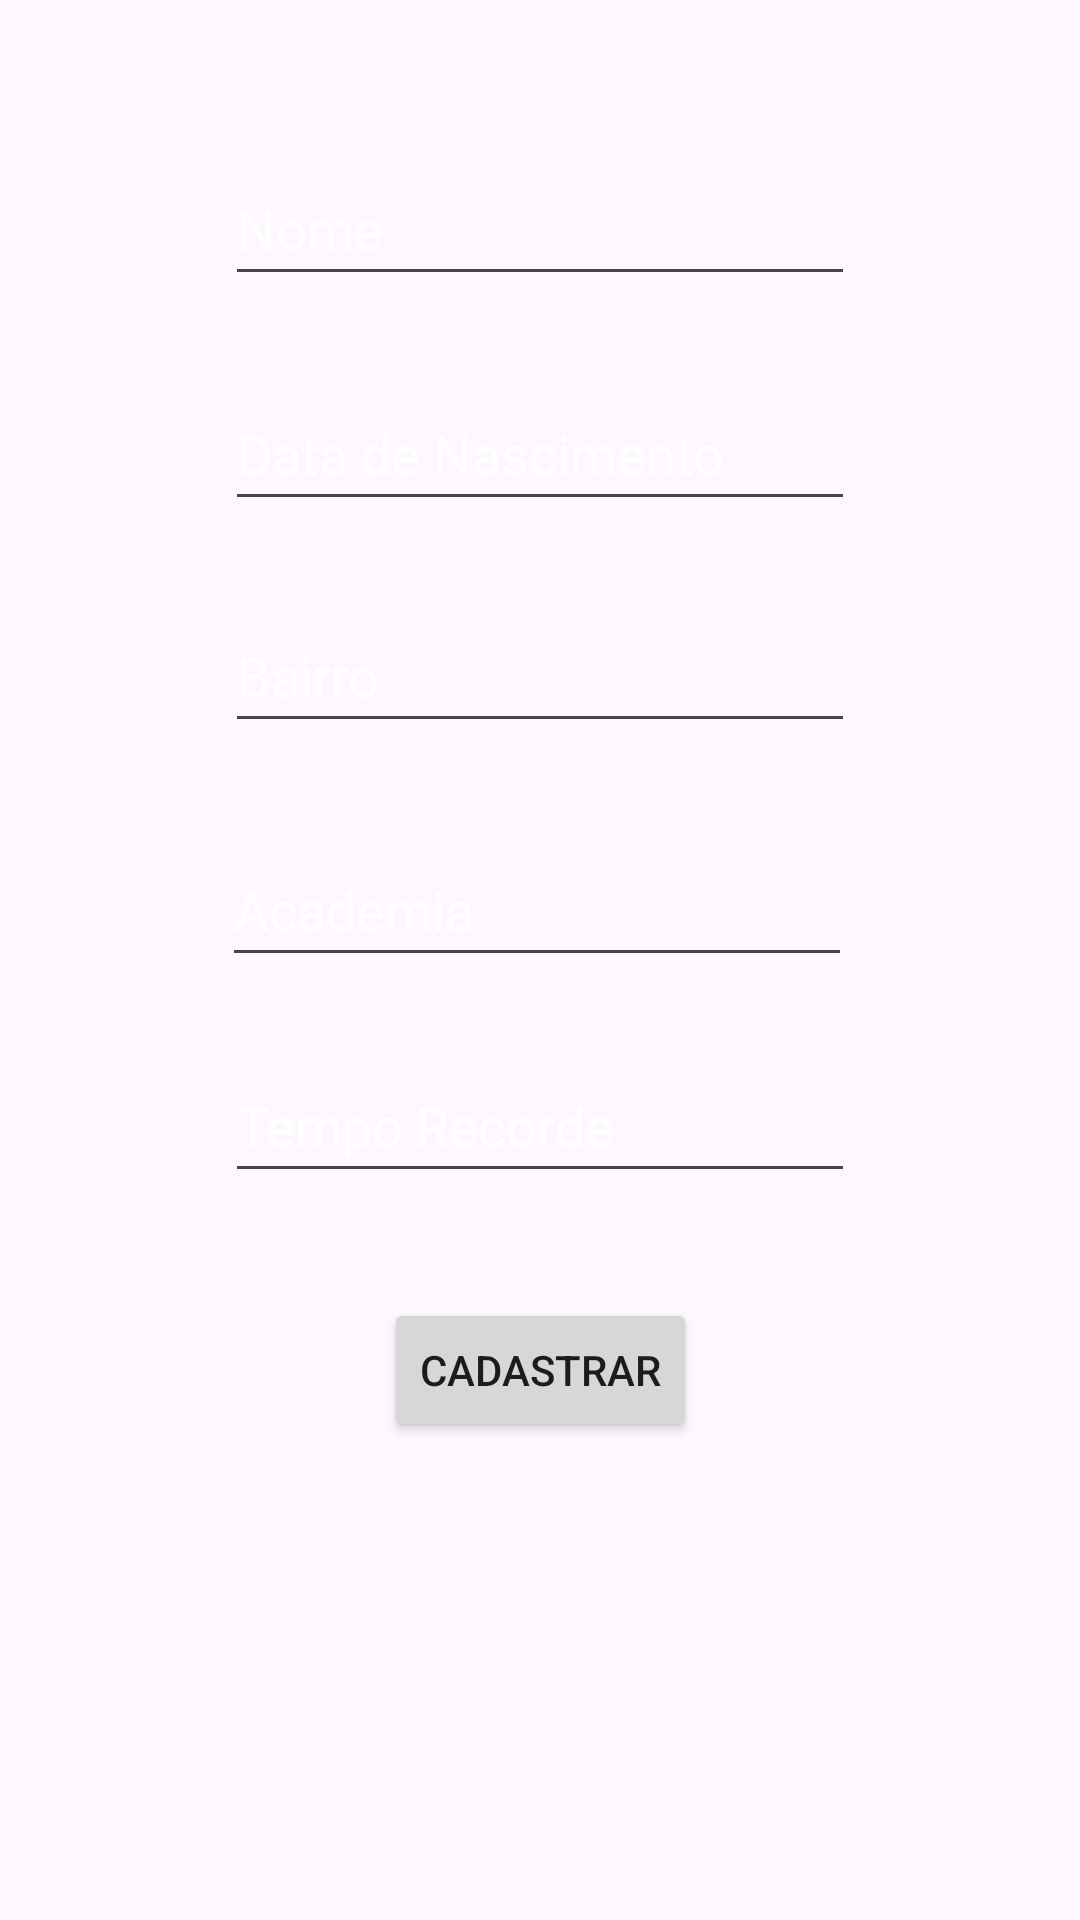

The Android layout XML behind this screen, and the referenced resources:
<!-- AndroidManifest.xml: application theme Theme.Mobile_09_CadastroAtletas -->
<!-- res/layout/fragment_atleta_pleno.xml -->
<?xml version="1.0" encoding="utf-8"?>
<androidx.constraintlayout.widget.ConstraintLayout xmlns:android="http://schemas.android.com/apk/res/android"
    xmlns:app="http://schemas.android.com/apk/res-auto"
    xmlns:tools="http://schemas.android.com/tools"
    android:id="@+id/frameLayout3"
    android:layout_width="match_parent"
    android:layout_height="match_parent"
    tools:context=".AtletaPlenoFragment">

    <EditText
        android:id="@+id/etAddressAJ"
        android:layout_width="wrap_content"
        android:layout_height="48dp"
        android:layout_marginBottom="30dp"
        android:ems="10"
        android:hint="@string/address"
        android:importantForAutofill="no"
        android:inputType="text"
        android:textColorHint="@color/white"
        app:layout_constraintBottom_toTopOf="@+id/etGymAP"
        app:layout_constraintStart_toStartOf="@+id/etBirthAJ"
        app:layout_constraintTop_toBottomOf="@+id/etBirthAJ" />

    <EditText
        android:id="@+id/etBirthAJ"
        android:layout_width="wrap_content"
        android:layout_height="48dp"
        android:layout_marginBottom="26dp"
        android:ems="10"
        android:hint="@string/birthDate"
        android:importantForAutofill="no"
        android:inputType="text"
        android:textColorHint="@color/white"
        app:layout_constraintBottom_toTopOf="@+id/etAddressAJ"
        app:layout_constraintStart_toStartOf="@+id/etNameAJ"
        app:layout_constraintTop_toBottomOf="@+id/etNameAJ" />

    <EditText
        android:id="@+id/etNameAJ"
        android:layout_width="wrap_content"
        android:layout_height="48dp"
        android:layout_marginTop="99dp"
        android:layout_marginBottom="27dp"
        android:ems="10"
        android:hint="@string/name"
        android:importantForAutofill="no"
        android:inputType="text"
        android:textColorHint="@color/white"
        app:layout_constraintBottom_toTopOf="@+id/etBirthAJ"
        app:layout_constraintEnd_toEndOf="parent"
        app:layout_constraintStart_toStartOf="parent"
        app:layout_constraintTop_toTopOf="parent" />

    <EditText
        android:id="@+id/etGymAP"
        android:layout_width="wrap_content"
        android:layout_height="48dp"
        android:layout_marginEnd="1dp"
        android:layout_marginBottom="24dp"
        android:ems="10"
        android:hint="@string/gym"
        android:inputType="text"
        android:textColorHint="@color/white"
        android:importantForAutofill="no"
        app:layout_constraintBottom_toTopOf="@+id/etRecordAP"
        app:layout_constraintEnd_toEndOf="@+id/etRecordAP"
        app:layout_constraintTop_toBottomOf="@+id/etAddressAJ" />

    <EditText
        android:id="@+id/etRecordAP"
        android:layout_width="wrap_content"
        android:layout_height="48dp"
        android:layout_marginBottom="35dp"
        android:ems="10"
        android:hint="@string/record"
        android:inputType="numberDecimal"
        android:textColorHint="@color/white"
        android:importantForAutofill="no"
        app:layout_constraintBottom_toTopOf="@+id/btCalcAP"
        app:layout_constraintEnd_toEndOf="parent"
        app:layout_constraintStart_toStartOf="parent"
        app:layout_constraintTop_toBottomOf="@+id/etGymAP" />

    <Button
        android:id="@+id/btCalcAP"
        android:layout_width="wrap_content"
        android:layout_height="wrap_content"
        android:layout_marginBottom="208dp"
        android:text="@string/register"
        app:layout_constraintBottom_toBottomOf="parent"
        app:layout_constraintEnd_toEndOf="parent"
        app:layout_constraintStart_toStartOf="parent"
        app:layout_constraintTop_toBottomOf="@+id/etRecordAP" />
</androidx.constraintlayout.widget.ConstraintLayout>
<!-- resources referenced by this layout -->
<resources>
  <string name="address">Bairro</string>
  <string name="birthDate">Data de Nascimento</string>
  <string name="gym">Academia</string>
  <string name="name">Nome</string>
  <string name="record">Tempo Recorde</string>
  <string name="register">Cadastrar</string>
  <style name="Theme.Mobile_09_CadastroAtletas" parent="Base.Theme.Mobile_09_CadastroAtletas" />
  <style name="Base.Theme.Mobile_09_CadastroAtletas" parent="Theme.Material3.DayNight">
          
          
      </style>
  <!-- not gathered from this repository: default colours our renderer supplied (Android Studio template values) -->
  <color name="white">#FFFFFFFF</color>
</resources>
